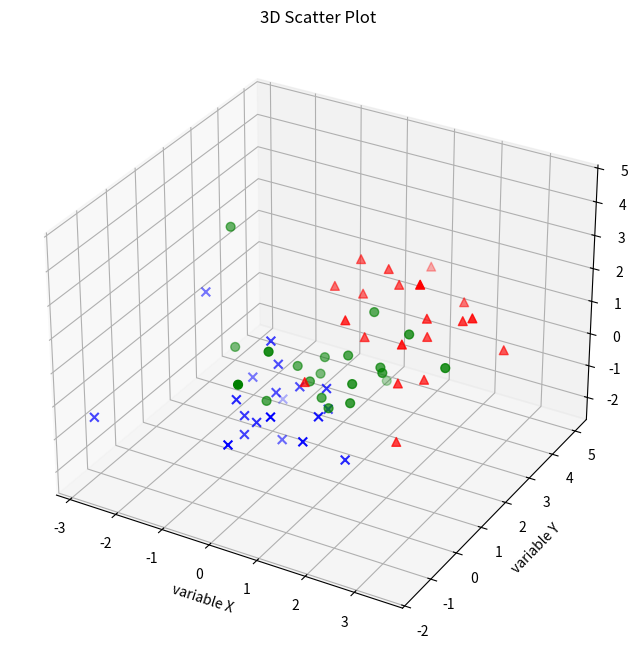

Recreate this plot in Python.
import numpy as np
from matplotlib import pyplot as plt


# 生成3D示例数据

mu_vec1 = np.array([0,0,0]) # 均值向量
cov_mat1 = np.array([[1,0,0],[0,1,0],[0,0,1]]) # 协方差矩阵

class1_sample = np.random.multivariate_normal(mu_vec1, cov_mat1, 20)
class2_sample = np.random.multivariate_normal(mu_vec1 + 1, cov_mat1, 20)
class3_sample = np.random.multivariate_normal(mu_vec1 + 2, cov_mat1, 20)


# class1_sample.shape -> (20, 3), 20 rows, 3 columns


fig = plt.figure(figsize=(8,8))
ax = fig.add_subplot(111, projection='3d')

ax.scatter(class1_sample[:,0], class1_sample[:,1], class1_sample[:,2],
           marker='x', color='blue', s=40, label='class 1')
ax.scatter(class2_sample[:,0], class2_sample[:,1], class2_sample[:,2],
           marker='o', color='green', s=40, label='class 2')
ax.scatter(class3_sample[:,0], class3_sample[:,1], class3_sample[:,2],
           marker='^', color='red', s=40, label='class 3')

ax.set_xlabel('variable X')
ax.set_ylabel('variable Y')
ax.set_zlabel('variable Z')

plt.title('3D Scatter Plot')

plt.show()